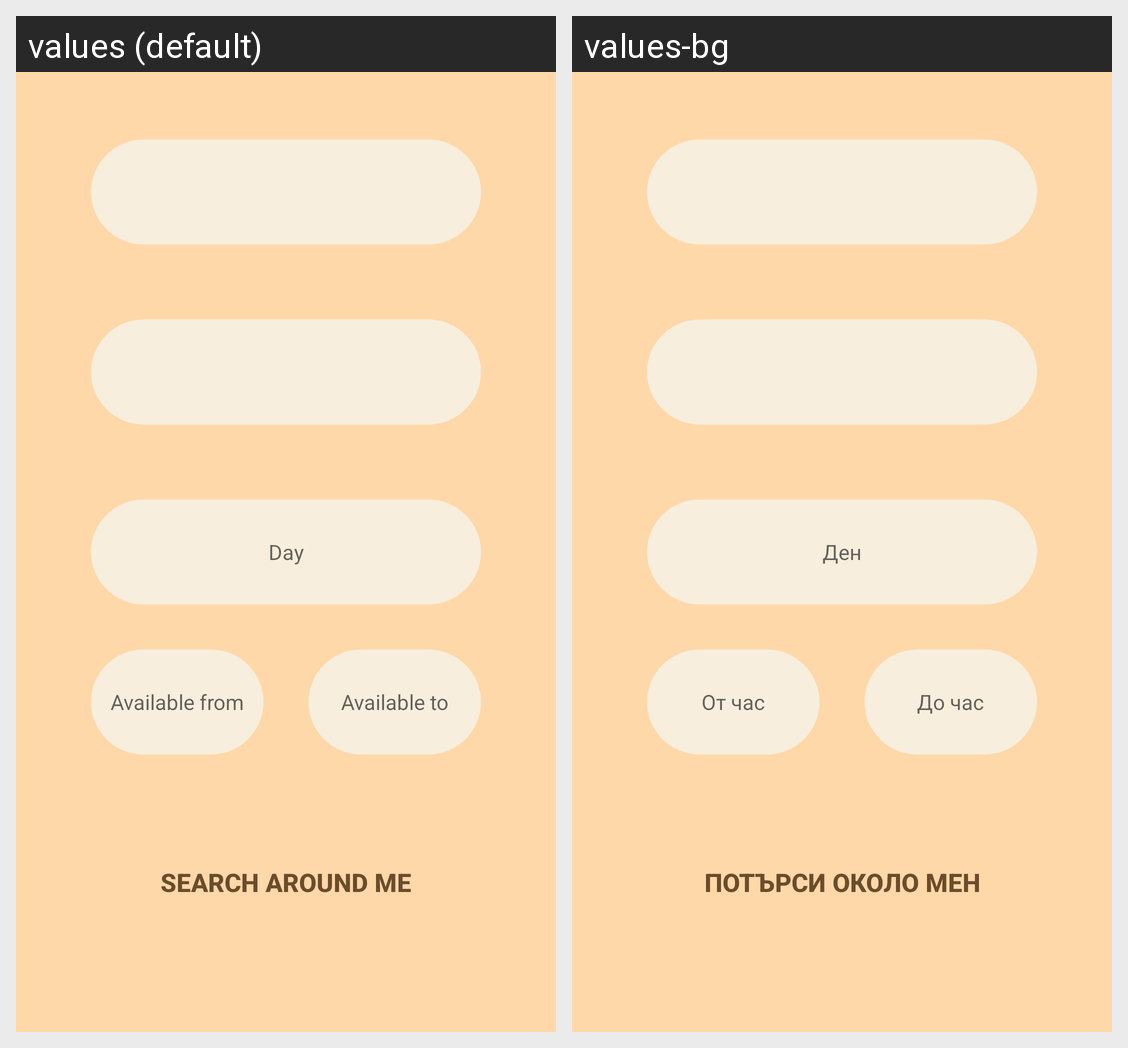

Translations of the strings shown on this Android screen, per locale in the grid:
Android screen res/layout/fragment_add_filter.xml rendered under 2 locales, left to right: values (default), values-bg. Device: Nexus 5 (rendered at 1080×1920; each locale shown at half size, 540×960, under a caption strip naming it); theme Theme.PMU.
Strings drawn on this screen, with the default value and each locale's value (text and hints the layout hard-codes, and strings that could not be matched under every locale, appear in the picture but are not listed):

day
  values: Day
  values-bg: Ден

from
  values: Available from
  values-bg: От час

to
  values: Available to
  values-bg: До час

searchLocation
  values: Search around me
  values-bg: Потърси около мен
